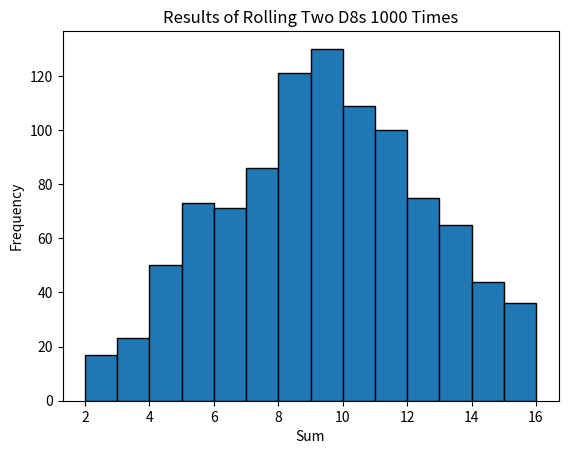

Reproduce this figure in Python.
from random import randint
import matplotlib.pyplot as plt

results = [randint(1, 8) + randint(1, 8) for _ in range(1000)]

plt.hist(results, bins=range(2, 17), edgecolor='black')
plt.title("Results of Rolling Two D8s 1000 Times")
plt.xlabel("Sum")
plt.ylabel("Frequency")
plt.show()
